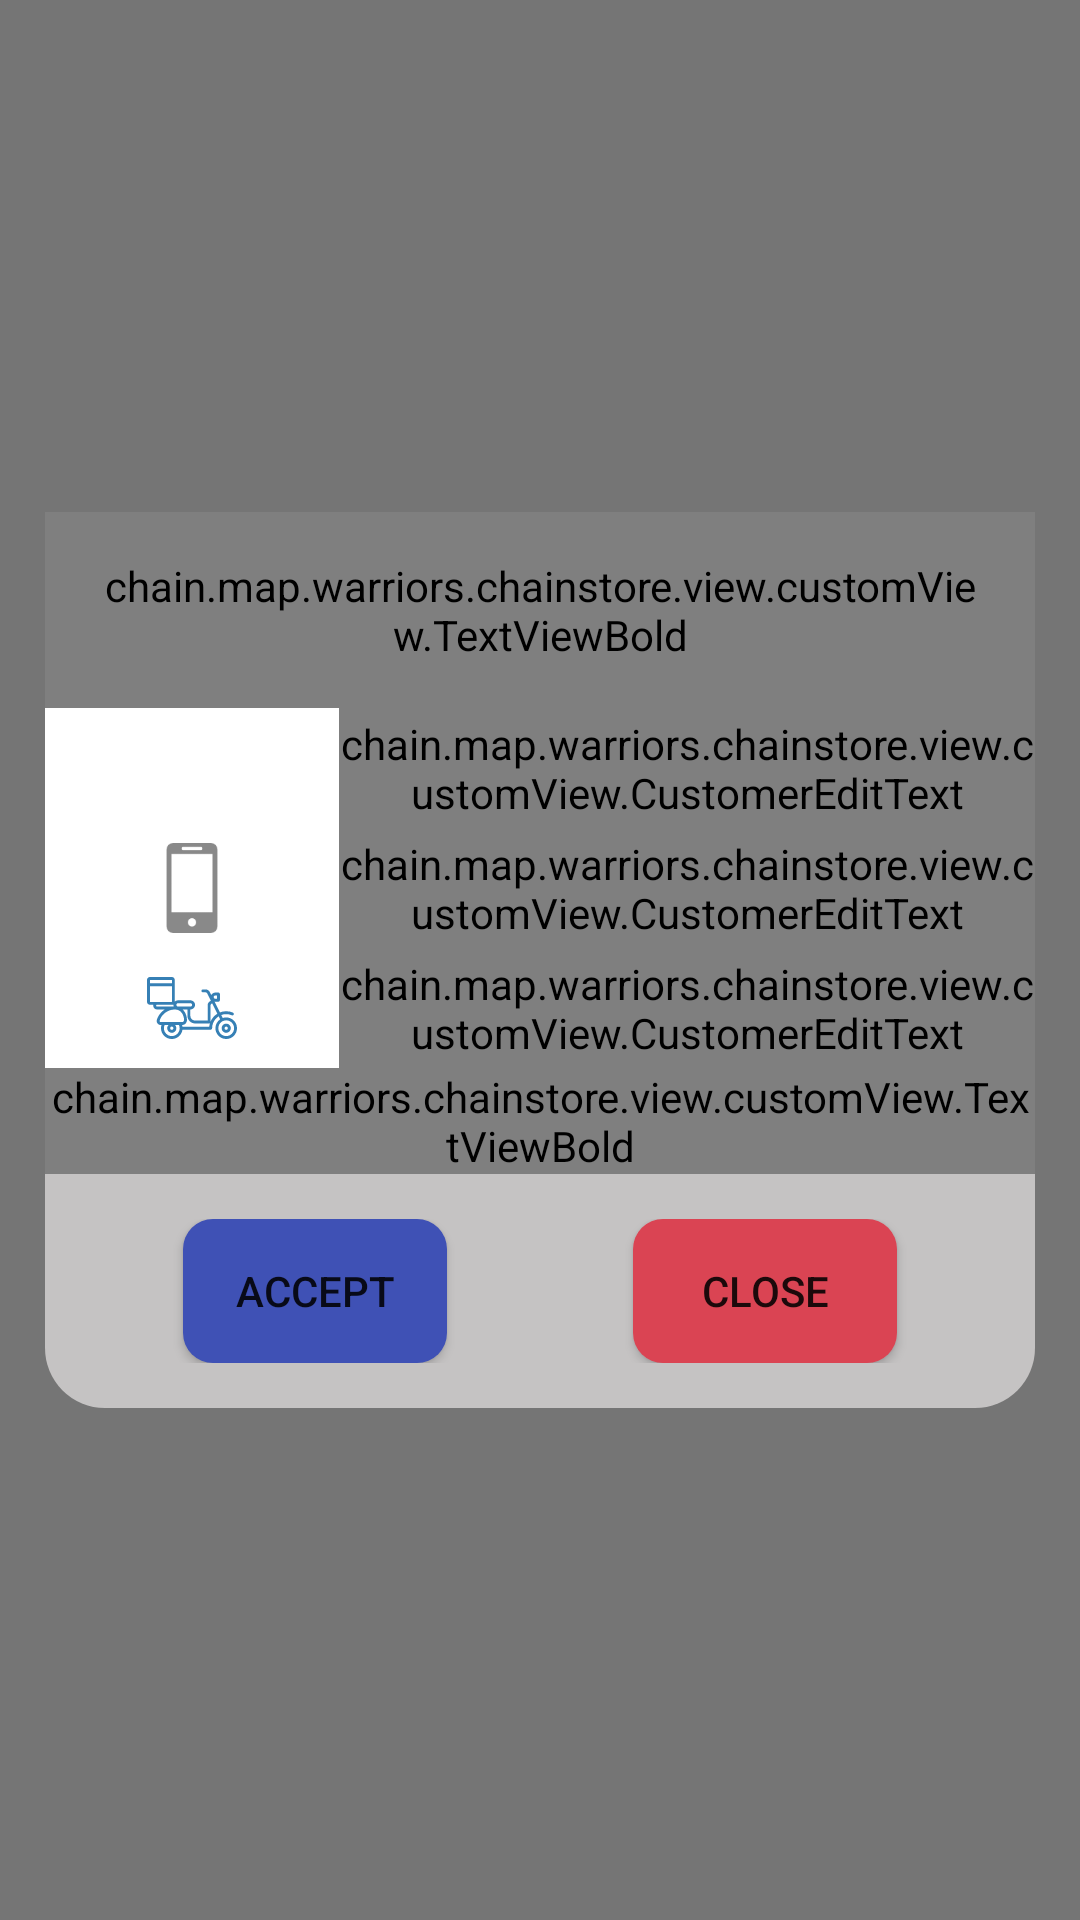

Here is an Android app screen rendered from its layout file. Give the layout XML and the strings, colors and styles it references.
<!-- AndroidManifest.xml: application theme AppTheme -->
<!-- res/layout/dialog_infor_customer.xml -->
<?xml version="1.0" encoding="utf-8"?>
<LinearLayout
    android:layout_gravity="center"
    android:orientation="vertical"
    android:gravity="center"
    android:background="#87000000"
    xmlns:android="http://schemas.android.com/apk/res/android" android:layout_width="match_parent"
    android:layout_height="match_parent">
    <LinearLayout
        android:gravity="center"
        android:orientation="vertical"
        android:layout_marginLeft="@dimen/normal"
        android:layout_marginRight="@dimen/normal"
        android:layout_width="match_parent"
        android:layout_height="match_parent"
        >

        <chain.map.warriors.chainstore.view.customView.TextViewBold
            android:layout_width="match_parent"
            android:text="Customer"
            android:textStyle="bold"
            android:textColor="@color/black"
            android:padding="@dimen/normal"
            android:textSize="@dimen/font_largeXXX"
            android:background="@drawable/radius_top_gray"
            android:gravity="center"
            android:layout_height="wrap_content" />
        <LinearLayout
        android:layout_width="match_parent"
        android:layout_height="wrap_content"
        android:orientation="horizontal"
        android:background="@color/white"
        android:weightSum="10">
        <ImageView
            android:layout_width="30dp"
            android:layout_height="30dp"
            android:src="@drawable/avatar_user"
            android:layout_weight="2"
            android:scaleType="fitCenter"
            android:layout_margin="5dp"/>
        <chain.map.warriors.chainstore.view.customView.CustomerEditText
            android:layout_width="0dp"
            android:layout_height="match_parent"
            android:layout_weight="8"
            android:hint="Name"
            android:textColorHint="#7b7b7b"
            android:textSize="17sp"
            android:textColor="#000000"
            android:background="@android:color/transparent"
            android:textStyle="bold"
            android:id="@+id/customer_name"/>
        </LinearLayout>
        <LinearLayout
            android:layout_width="match_parent"
            android:layout_height="wrap_content"
            android:orientation="horizontal"
            android:background="@color/white"
            android:weightSum="10">
            <ImageView
                android:layout_width="30dp"
                android:layout_height="30dp"
                android:src="@drawable/phone_icon"
                android:layout_weight="2"
                android:scaleType="fitCenter"
                android:layout_margin="5dp"/>
            <chain.map.warriors.chainstore.view.customView.CustomerEditText
                android:layout_width="0dp"
                android:layout_height="match_parent"
                android:layout_weight="8"
                android:hint="Phone"
                android:textColorHint="#7b7b7b"
                android:textSize="17sp"
                android:textColor="#000000"
                android:background="@android:color/transparent"
                android:textStyle="bold"
                android:inputType="number"
                android:id="@+id/customer_phone"/>
        </LinearLayout>
        <LinearLayout
            android:layout_width="match_parent"
            android:layout_height="wrap_content"
            android:orientation="horizontal"
            android:background="@color/white"
            android:weightSum="10">
            <ImageView
                android:layout_width="30dp"
                android:layout_height="30dp"
                android:src="@drawable/ic_shipper"
                android:layout_weight="2"
                android:scaleType="fitCenter"
                android:layout_margin="5dp"/>
            <chain.map.warriors.chainstore.view.customView.CustomerEditText
                android:layout_width="0dp"
                android:layout_height="match_parent"
                android:layout_weight="8"
                android:hint="Address: "
                android:textColorHint="#7b7b7b"
                android:textSize="17sp"
                android:textColor="#000000"
                android:background="@android:color/transparent"
                android:textStyle="bold"
                android:id="@+id/customer_address"/>
        </LinearLayout>
        <LinearLayout
            android:layout_width="match_parent"
            android:layout_height="wrap_content"
            android:background="@color/white"
            android:gravity="center">
            <chain.map.warriors.chainstore.view.customView.TextViewBold
                android:layout_width="wrap_content"
                android:layout_height="wrap_content"
                android:text=""
                android:textSize="@dimen/normal"
                android:textColor="@color/red_calendar"
                android:id="@+id/txt_error_info"/>
        </LinearLayout>
        <LinearLayout
            android:layout_width="match_parent"
            android:id="@+id/txtClose"
            android:layout_height="wrap_content"
            android:orientation="horizontal"
            android:background="@drawable/radius_bottom"
            android:padding="@dimen/normal"
            android:weightSum="10">
            <LinearLayout android:layout_width="wrap_content"
                android:layout_height="wrap_content"
                android:layout_weight="5"
                android:gravity="center">
                <Button
                    android:layout_width="wrap_content"
                    android:layout_height="wrap_content"
                    android:text="Accept"
                    android:background="@drawable/button_radius_accept"
                    android:id="@+id/btn_accept_dialog"
                    />
            </LinearLayout>
            <LinearLayout
                android:layout_width="wrap_content"
                android:layout_height="wrap_content"
                android:layout_weight="5"
                android:gravity="center">
                <Button
                    android:layout_width="wrap_content"
                    android:layout_height="wrap_content"
                    android:text="Close"
                    android:background="@drawable/button_radius_cancel"
                    android:id="@+id/btn_close_dialog"
                    />
            </LinearLayout>
        </LinearLayout>

    </LinearLayout>
</LinearLayout>
<!-- resources referenced by this layout -->
<resources>
  <color name="black">#000000</color>
  <color name="red_calendar">#ff0000</color>
  <color name="white">#FFFFFF</color>
  <dimen name="font_largeXXX">22sp</dimen>
  <dimen name="normal">15dp</dimen>
  <!-- drawable button_radius_accept (drawable) -->
  <?xml version="1.0" encoding="utf-8"?>
  <shape xmlns:android="http://schemas.android.com/apk/res/android" android:shape="rectangle">
      <solid android:color="@color/colorPrimary" />
      <corners android:radius="10dp" />
  
  </shape>
  <!-- drawable button_radius_cancel (drawable) -->
  <?xml version="1.0" encoding="utf-8"?>
  <shape android:shape="rectangle"
      xmlns:android="http://schemas.android.com/apk/res/android" >
      <solid android:color="@color/bg_red" />
      <corners android:radius="10dp" />
  </shape>
  <!-- drawable ic_shipper: vector/xml drawable (drawable, 3939 chars, omitted) -->
  <!-- drawable phone_icon: png bitmap (drawable-xhdpi, 1124 bytes) -->
  <!-- drawable radius_bottom (drawable) -->
  <?xml version="1.0" encoding="utf-8"?>
  <shape android:shape="rectangle"
      xmlns:android="http://schemas.android.com/apk/res/android" >
      <solid android:color="@color/grey_70"/>
      <corners android:bottomLeftRadius="20dp"
          android:bottomRightRadius="20dp" />
  </shape>
  <!-- drawable radius_top_gray (drawable-xhdpi) -->
  <shape xmlns:android="http://schemas.android.com/apk/res/android" android:shape="rectangle">
      <solid android:color="@color/grey_bg" />
      <corners   android:topRightRadius="20dp"
          android:topLeftRadius="20dp"/>
  
  </shape>
  <style name="AppTheme" parent="Theme.AppCompat.Light.NoActionBar">
          
          <item name="colorPrimary">@color/colorPrimary</item>
          <item name="colorPrimaryDark">@color/colorPrimaryDark</item>
          <item name="colorAccent">@color/colorAccent</item>
      </style>
  <color name="colorPrimary">#3F51B5</color>
  <color name="bg_red">#da4453</color>
  <color name="grey_70">#B3e7e4e4</color>
  <color name="grey_bg">#f0f2f4</color>
  <color name="colorPrimaryDark">#303F9F</color>
  <color name="colorAccent">#FF4081</color>
</resources>
